Image classification data set "inputs" (mattycars/rt_img_class_pytorch on GitHub). Class labels (4): glide, loose, none, slab.

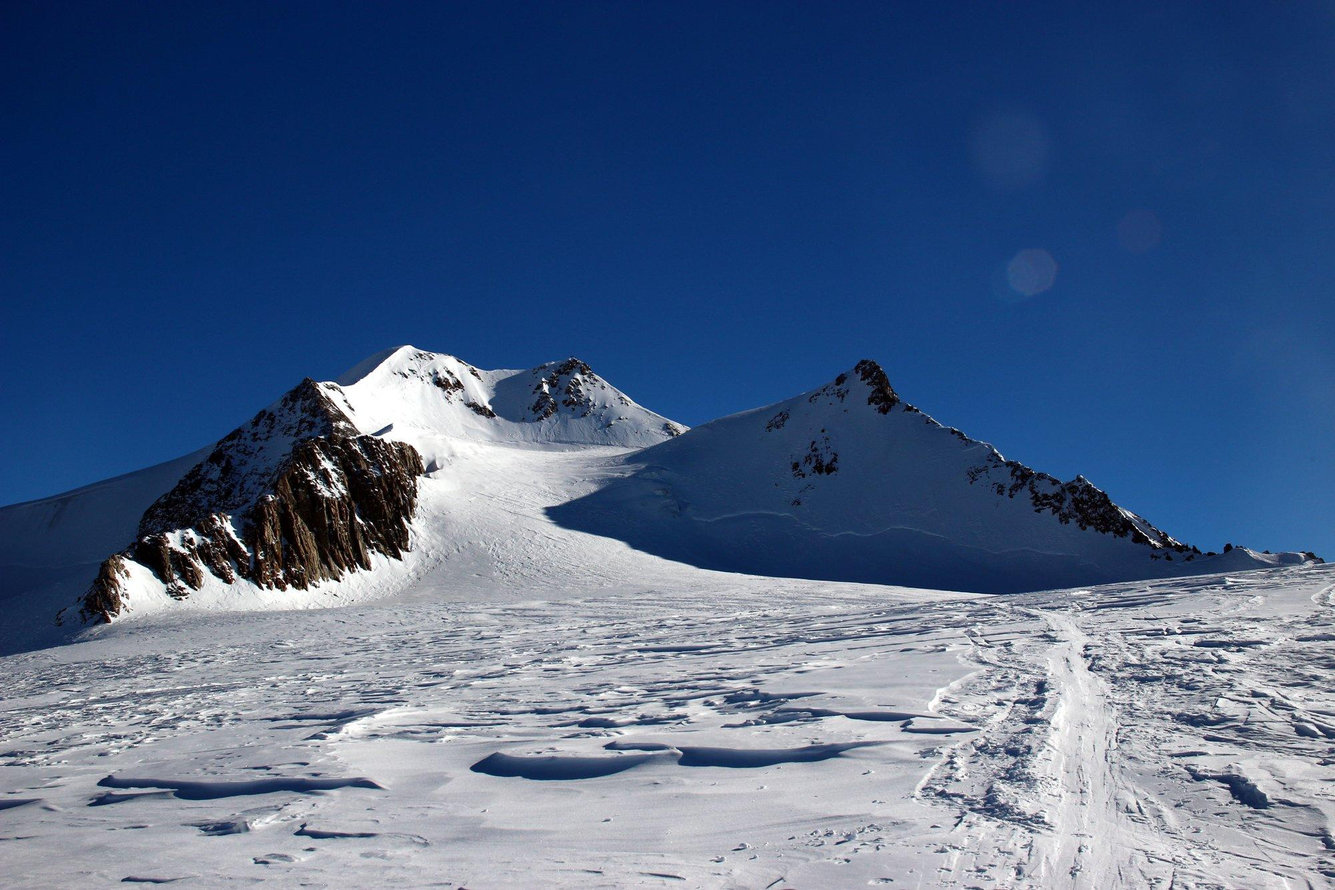
Label: none

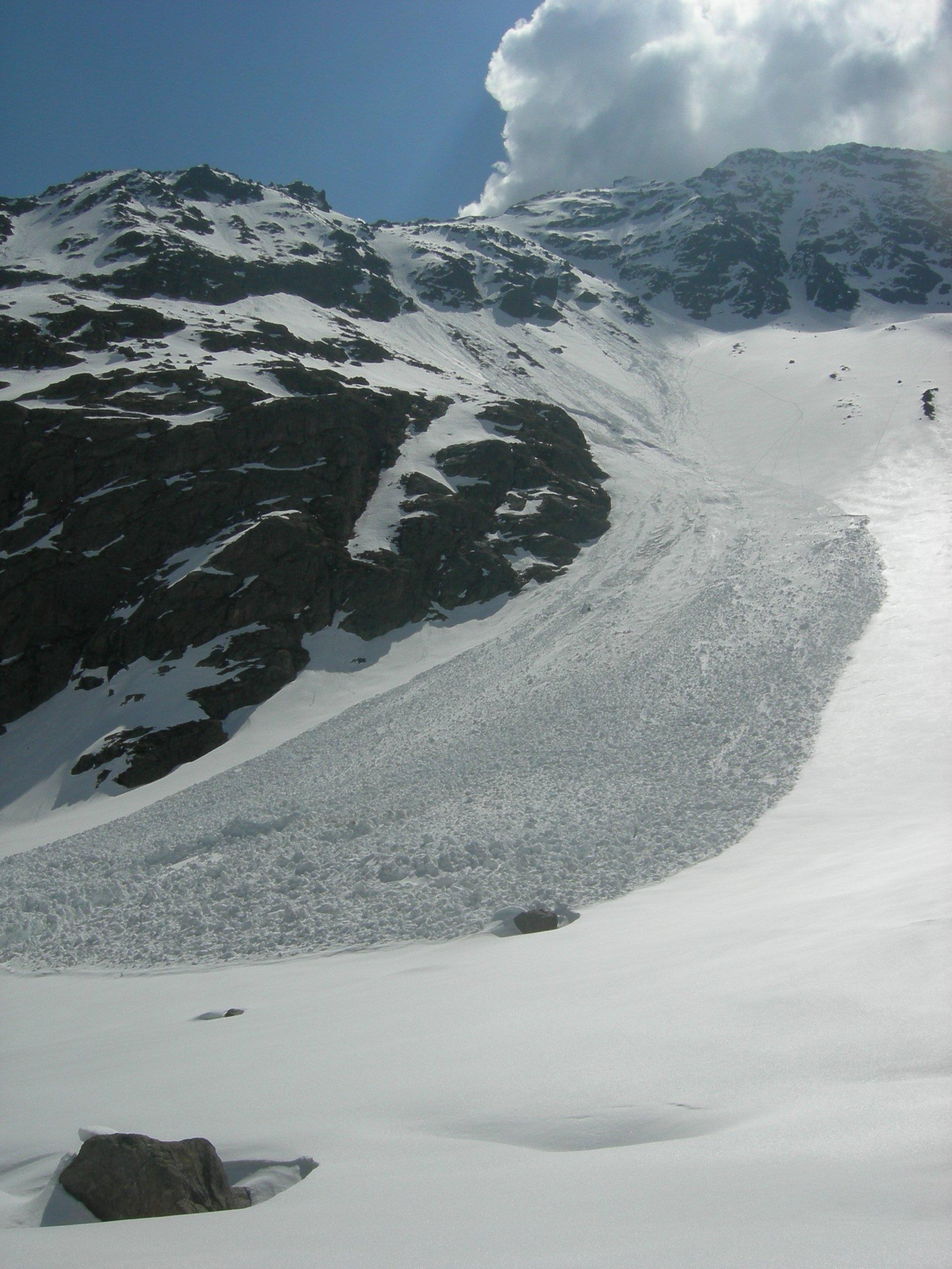
Label: slab

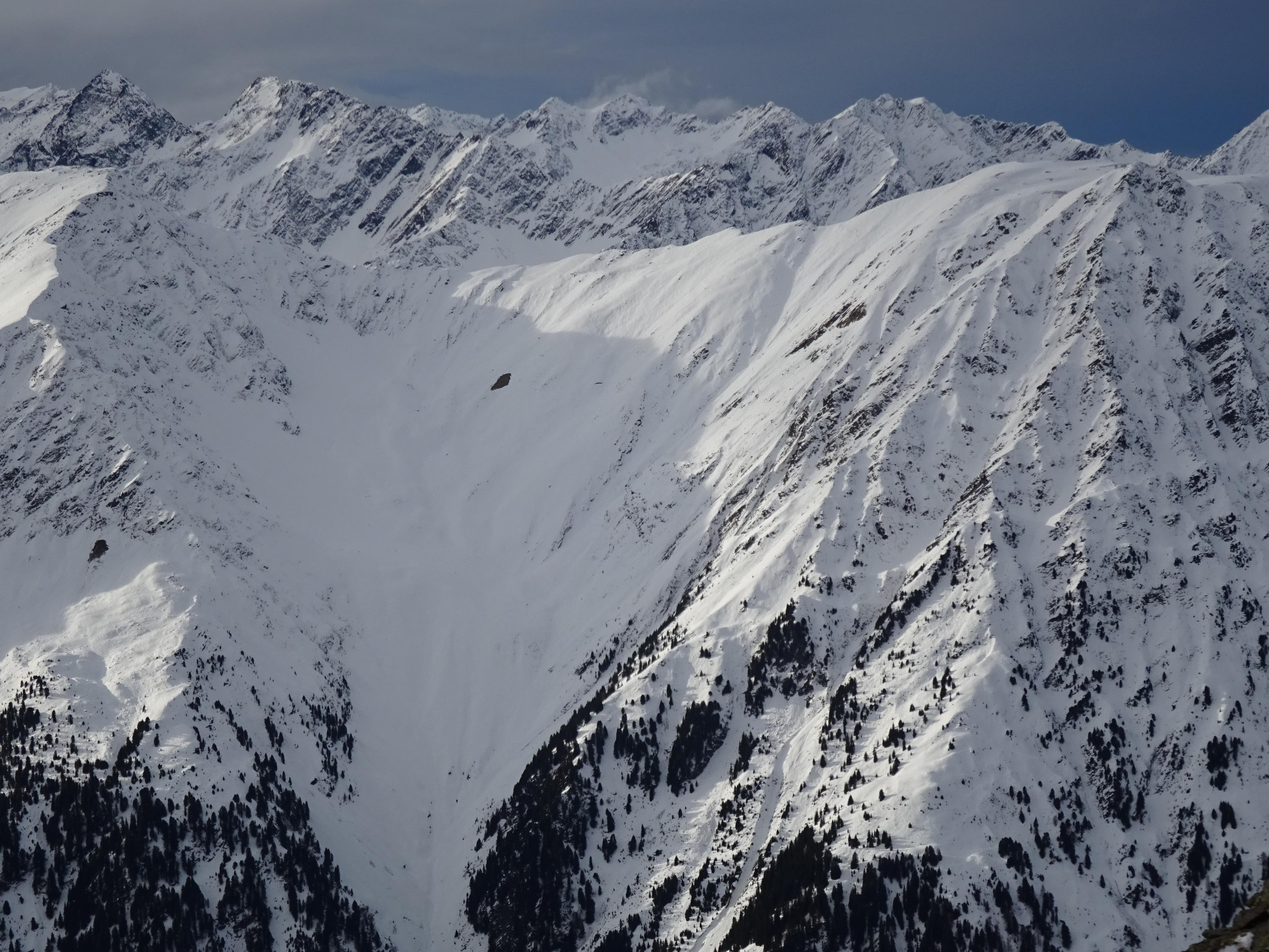
Label: glide

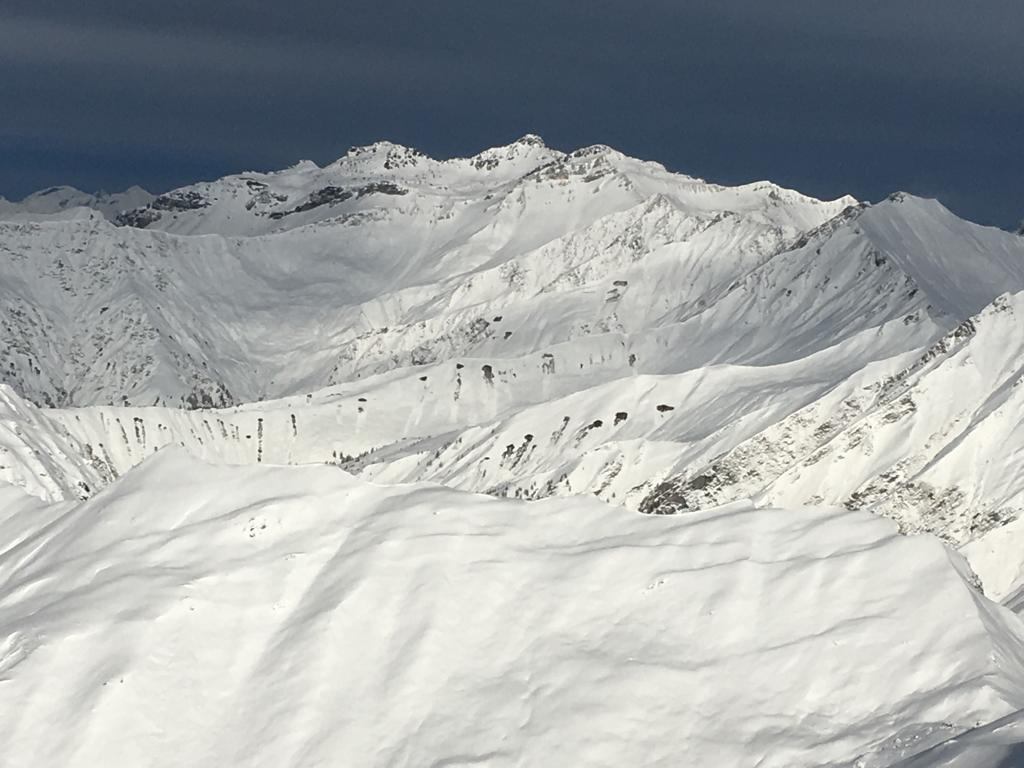
Label: glide

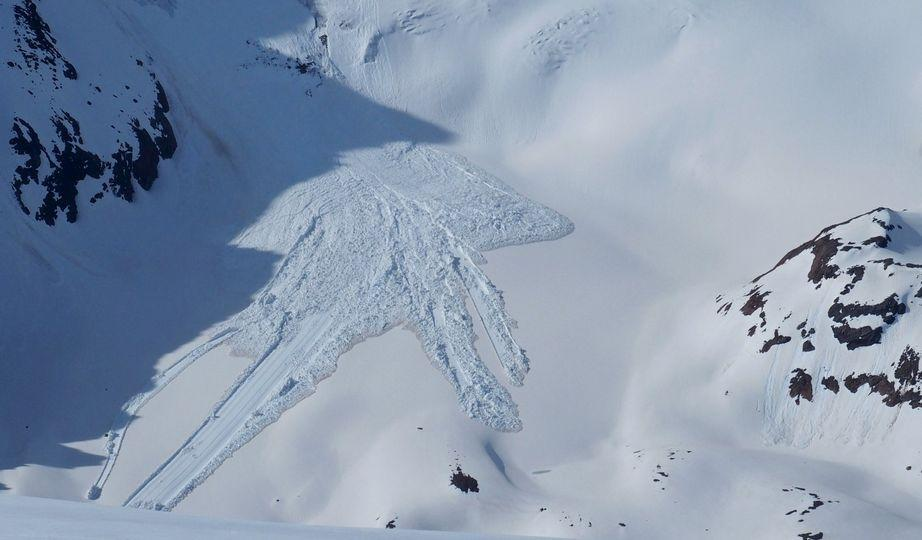
Label: slab

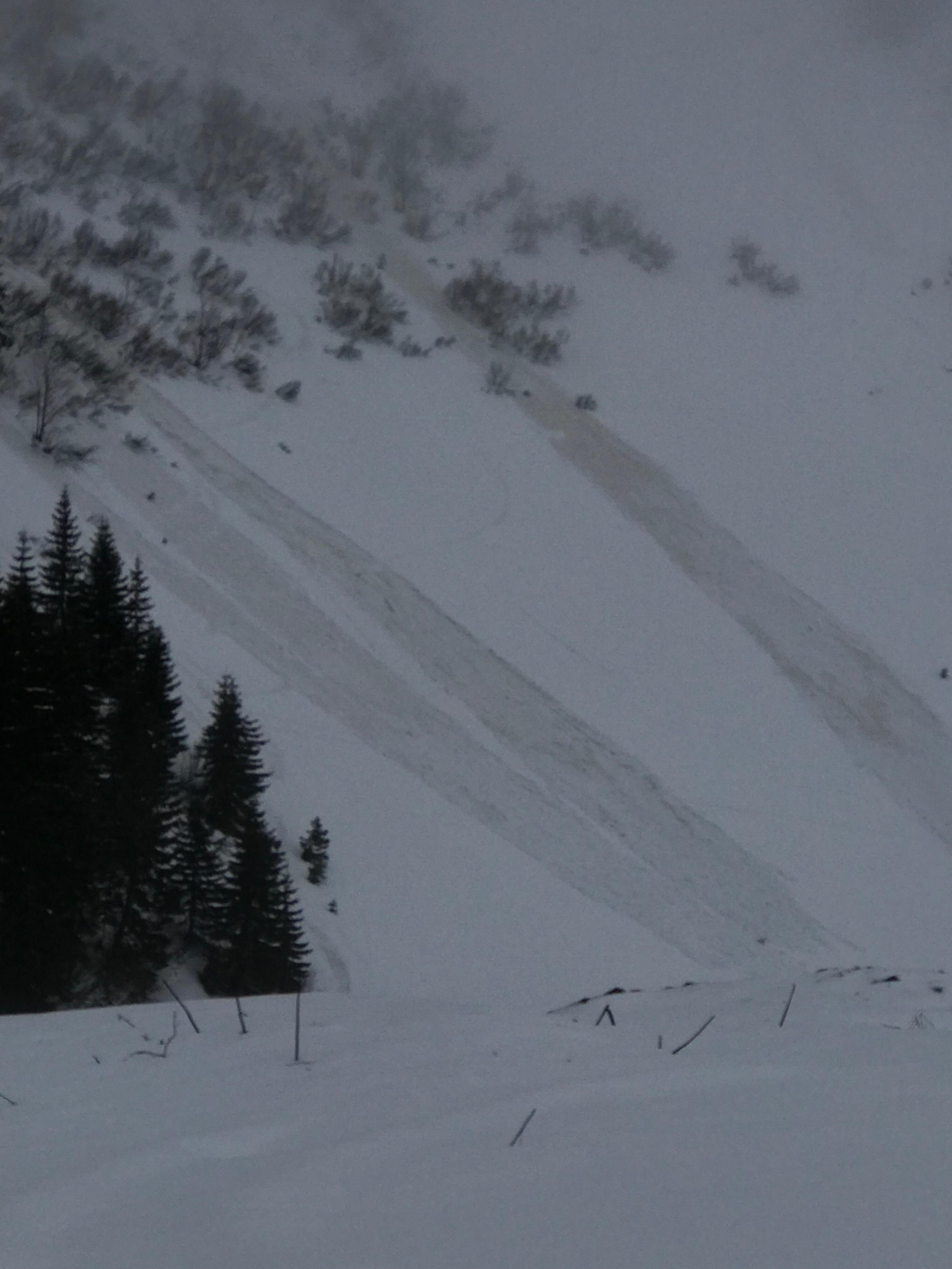
Label: loose
